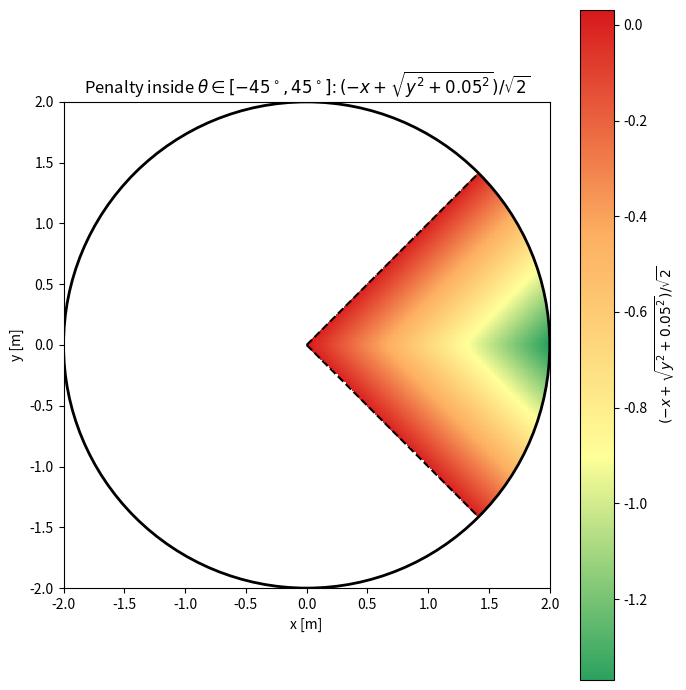

Generate this figure with matplotlib:
#!/usr/bin/env python3

import argparse

import matplotlib.pyplot as plt
import numpy as np
from matplotlib.colors import LinearSegmentedColormap


DISK_RADIUS = 2.0
THETA_MIN_DEG = -45.0
THETA_MAX_DEG = 45.0
DEFAULT_GRID_SAMPLES = 300
SMOOTHING_EPS = 0.05

HEATMAP_CMAP = LinearSegmentedColormap.from_list(
    "penalty_model_heatmap",
    ["#2ca25f", "#ffff99", "#fdae61", "#d7191c"],
)


def parse_args():
    parser = argparse.ArgumentParser(
        description="Visualize a wedge-defined penalty model inside a circular disk."
    )
    parser.add_argument(
        "--grid-samples",
        type=int,
        default=DEFAULT_GRID_SAMPLES,
        help="Number of samples per axis for the XY grid.",
    )
    parser.add_argument(
        "--output",
        type=str,
        default="",
        help="Optional path to save the figure instead of showing it.",
    )
    return parser.parse_args()


def compute_penalty(radius, grid_samples):
    axis = np.linspace(-radius, radius, grid_samples)
    points_x, points_y = np.meshgrid(axis, axis, indexing="xy")

    inside_disk = points_x**2 + points_y**2 <= radius**2
    inside_wedge = (points_x >= 0.0) & (np.abs(points_y) <= points_x)
    valid_mask = inside_disk & inside_wedge

    penalty = (-points_x + np.sqrt(points_y**2 + SMOOTHING_EPS**2)) / np.sqrt(2.0)

    masked_penalty = np.ma.array(penalty, mask=~valid_mask)
    return points_x, points_y, masked_penalty


def plot_penalty(points_x, points_y, penalty, radius):
    fig, ax = plt.subplots(figsize=(7, 7))

    mesh = ax.pcolormesh(
        points_x,
        points_y,
        penalty,
        shading="auto",
        cmap=HEATMAP_CMAP,
    )
    fig.colorbar(
        mesh,
        ax=ax,
        label=rf"$(-x + \sqrt{{y^2 + {SMOOTHING_EPS:.2f}^2}}) / \sqrt{{2}}$",
    )

    boundary = plt.Circle((0.0, 0.0), radius, fill=False, color="black", linewidth=2)
    ax.add_patch(boundary)

    ray_extent = radius / np.sqrt(2.0)
    ax.plot(
        [0.0, ray_extent],
        [0.0, ray_extent],
        linestyle="--",
        color="black",
        linewidth=1.5,
    )
    ax.plot(
        [0.0, ray_extent],
        [0.0, -ray_extent],
        linestyle="--",
        color="black",
        linewidth=1.5,
    )

    ax.set_aspect("equal")
    ax.set_xlim(-radius, radius)
    ax.set_ylim(-radius, radius)
    ax.set_xlabel("x [m]")
    ax.set_ylabel("y [m]")
    ax.set_title(
        r"Penalty inside $\theta \in [-45^\circ, 45^\circ]$: "
        + rf"$(-x + \sqrt{{y^2 + {SMOOTHING_EPS:.2f}^2}}) / \sqrt{{2}}$"
    )
    ax.set_facecolor(fig.get_facecolor())
    fig.tight_layout()
    return fig


def main():
    args = parse_args()
    points_x, points_y, penalty = compute_penalty(DISK_RADIUS, args.grid_samples)
    fig = plot_penalty(points_x, points_y, penalty, DISK_RADIUS)

    if args.output:
        fig.savefig(args.output, dpi=200, bbox_inches="tight")
        return

    plt.show()


if __name__ == "__main__":
    main()
